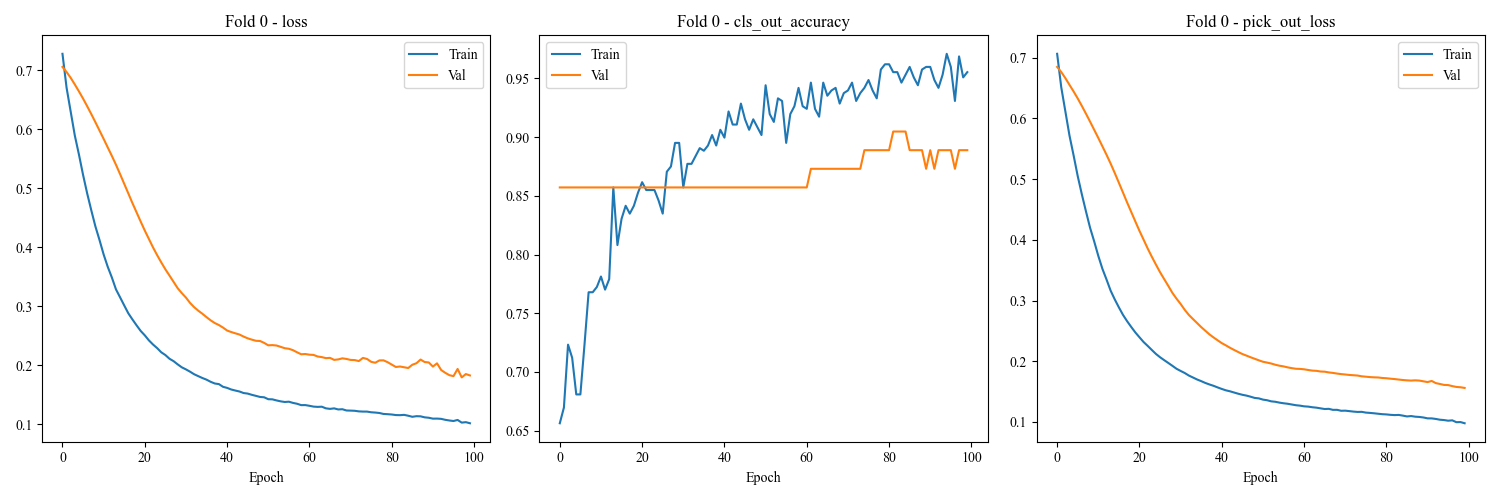

Data behind this chart, as committed beside it:
loss, cls_out_loss, pick_out_loss, cls_out_accuracy, val_loss, val_cls_out_loss, val_pick_out_loss, val_cls_out_accuracy, lr
0.7281, 0.04305, 0.7065, 0.6562, 0.7058, 0.04168, 0.6849, 0.8571, 0.001
0.6705, 0.03823, 0.6514, 0.6696, 0.6971, 0.04138, 0.6764, 0.8571, 0.001
0.6299, 0.03672, 0.6116, 0.7232, 0.6874, 0.04185, 0.6664, 0.8571, 0.001
0.5895, 0.03544, 0.5718, 0.7121, 0.6761, 0.04137, 0.6554, 0.8571, 0.001
0.5574, 0.03651, 0.5391, 0.6808, 0.6644, 0.03984, 0.6445, 0.8571, 0.001
0.523, 0.03595, 0.5051, 0.6808, 0.6522, 0.03845, 0.633, 0.8571, 0.001
0.4915, 0.03293, 0.4751, 0.7232, 0.6393, 0.03717, 0.6207, 0.8571, 0.001
0.4629, 0.03183, 0.447, 0.7679, 0.6259, 0.03602, 0.6079, 0.8571, 0.001
0.4356, 0.03125, 0.42, 0.7679, 0.6121, 0.03474, 0.5948, 0.8571, 0.001
0.4125, 0.03001, 0.3975, 0.7723, 0.598, 0.03341, 0.5813, 0.8571, 0.001
0.388, 0.02884, 0.3736, 0.7812, 0.5839, 0.03198, 0.5679, 0.8571, 0.001
0.3671, 0.02962, 0.3523, 0.7701, 0.5694, 0.03064, 0.5541, 0.8571, 0.001
0.349, 0.02877, 0.3346, 0.779, 0.555, 0.02975, 0.5402, 0.8571, 0.001
0.3288, 0.02518, 0.3163, 0.8571, 0.54, 0.02883, 0.5256, 0.8571, 0.001
0.3154, 0.02694, 0.3019, 0.808, 0.5241, 0.02804, 0.5101, 0.8571, 0.001
0.3017, 0.02589, 0.2888, 0.8304, 0.5078, 0.02752, 0.494, 0.8571, 0.001
0.2883, 0.02379, 0.2764, 0.8415, 0.4915, 0.02714, 0.4779, 0.8571, 0.001
0.2779, 0.02388, 0.266, 0.8348, 0.475, 0.0269, 0.4616, 0.8571, 0.001
0.268, 0.02291, 0.2565, 0.8415, 0.4594, 0.02685, 0.446, 0.8571, 0.001
0.2585, 0.02206, 0.2474, 0.8527, 0.4438, 0.02702, 0.4303, 0.8571, 0.001
0.251, 0.02292, 0.2395, 0.8616, 0.4285, 0.02734, 0.4149, 0.8571, 0.001
0.2425, 0.02149, 0.2317, 0.8549, 0.4143, 0.02779, 0.4004, 0.8571, 0.001
0.2354, 0.0203, 0.2253, 0.8549, 0.4, 0.02843, 0.3858, 0.8571, 0.001
0.2293, 0.0215, 0.2186, 0.8549, 0.3869, 0.02934, 0.3722, 0.8571, 0.001
0.2223, 0.02039, 0.2121, 0.846, 0.3746, 0.03074, 0.3593, 0.8571, 0.001
0.2176, 0.02194, 0.2066, 0.8348, 0.3629, 0.03225, 0.3467, 0.8571, 0.001
0.2113, 0.01894, 0.2018, 0.8705, 0.3523, 0.03373, 0.3354, 0.8571, 0.001
0.2072, 0.01997, 0.1972, 0.875, 0.3415, 0.03462, 0.3242, 0.8571, 0.001
0.2017, 0.01848, 0.1925, 0.8951, 0.3307, 0.0362, 0.3126, 0.8571, 0.001
0.1967, 0.01823, 0.1876, 0.8951, 0.3225, 0.03873, 0.3031, 0.8571, 0.001
0.1933, 0.01848, 0.184, 0.8571, 0.315, 0.04114, 0.2944, 0.8571, 0.001
0.1894, 0.01749, 0.1806, 0.8772, 0.3059, 0.04233, 0.2847, 0.8571, 0.001
0.185, 0.0172, 0.1764, 0.8772, 0.2986, 0.04465, 0.2763, 0.8571, 0.001
0.1818, 0.01715, 0.1732, 0.8839, 0.2927, 0.04643, 0.2695, 0.8571, 0.001
0.1786, 0.01739, 0.1699, 0.8906, 0.2875, 0.04924, 0.2629, 0.8571, 0.001
0.1759, 0.01729, 0.1672, 0.8884, 0.2818, 0.05104, 0.2563, 0.8571, 0.001
0.1722, 0.016, 0.1642, 0.8929, 0.2764, 0.05229, 0.2503, 0.8571, 0.001
0.1694, 0.01525, 0.1618, 0.9018, 0.2718, 0.05512, 0.2443, 0.8571, 0.001
0.1684, 0.01768, 0.1595, 0.8929, 0.2684, 0.05841, 0.2392, 0.8571, 0.001
0.1638, 0.01387, 0.1569, 0.9062, 0.2641, 0.0593, 0.2345, 0.8571, 0.001
0.1619, 0.01516, 0.1544, 0.8996, 0.2591, 0.05858, 0.2298, 0.8571, 0.001
0.1592, 0.01425, 0.1521, 0.9219, 0.2566, 0.06086, 0.2261, 0.8571, 0.001
0.1574, 0.01392, 0.1505, 0.9107, 0.2544, 0.06445, 0.2222, 0.8571, 0.001
0.1558, 0.01476, 0.1484, 0.9107, 0.2523, 0.06746, 0.2186, 0.8571, 0.001
0.1532, 0.01343, 0.1465, 0.9286, 0.2489, 0.06744, 0.2152, 0.8571, 0.001
0.1523, 0.01507, 0.1447, 0.9152, 0.2459, 0.06806, 0.2119, 0.8571, 0.001
0.1502, 0.01359, 0.1434, 0.9062, 0.2437, 0.06889, 0.2093, 0.8571, 0.001
0.1484, 0.0137, 0.1416, 0.9152, 0.2417, 0.07039, 0.2066, 0.8571, 0.001
0.1466, 0.01402, 0.1396, 0.9085, 0.2414, 0.07472, 0.2041, 0.8571, 0.001
0.146, 0.01434, 0.1388, 0.9018, 0.2382, 0.0733, 0.2015, 0.8571, 0.001
0.1428, 0.01193, 0.1368, 0.9442, 0.2341, 0.06982, 0.1992, 0.8571, 0.001
0.1425, 0.01354, 0.1358, 0.9196, 0.2344, 0.07327, 0.1978, 0.8571, 0.001
0.1407, 0.01347, 0.134, 0.9129, 0.2337, 0.07491, 0.1963, 0.8571, 0.001
0.1391, 0.01182, 0.1332, 0.933, 0.2315, 0.07454, 0.1942, 0.8571, 0.001
0.1381, 0.01243, 0.1318, 0.9308, 0.2292, 0.07298, 0.1927, 0.8571, 0.001
0.1385, 0.0155, 0.1308, 0.8951, 0.2282, 0.0734, 0.1915, 0.8571, 0.001
0.1365, 0.0131, 0.13, 0.9196, 0.2258, 0.07183, 0.1899, 0.8571, 0.001
0.135, 0.0126, 0.1287, 0.9263, 0.2222, 0.06718, 0.1886, 0.8571, 0.001
0.1327, 0.01029, 0.1276, 0.942, 0.2189, 0.06263, 0.1876, 0.8571, 0.001
0.1328, 0.01189, 0.1269, 0.9263, 0.2193, 0.06387, 0.1874, 0.8571, 0.001
... 40 more rows
